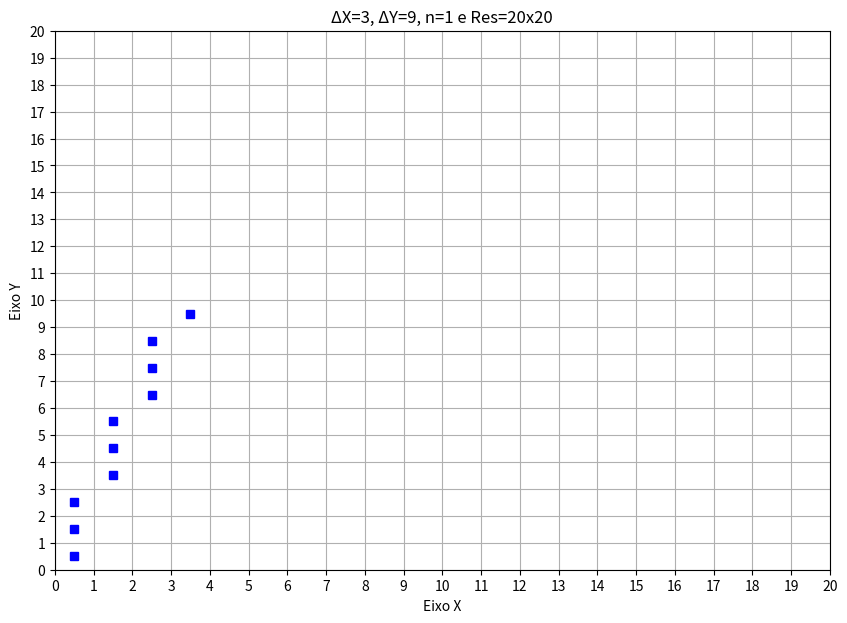

Generate this figure with matplotlib:
import matplotlib as mpl
import matplotlib.pyplot as plt
from math import floor
from matplotlib.backends.backend_tkagg import FigureCanvasTkAgg

#inicicialização do algoritimo 

n=1 #coeficiente de resolução
resolucao = 20*n
X1 = 0*n
Y1 = 0*n
X2 = 3*n
Y2 = 9*n
X = X1
Y = Y1

#calculando a variação de detaltaX e deltaY
if(X2-X1!=0):
  deltaX= (X2-X1)
else:
  deltaX=0

if(Y2-Y1!=0):
  deltaY= (Y2-Y1)
else:
  deltaY=0


if deltaX==0:
  M=0
else:
  M = deltaY/deltaX
B= Y-M*X
listxp = []
listyp=[]

def porduz_fragmento(x,y):
  xm = floor(x)
  ym = floor(y)
  listxp.append(xm +0.5)
  listyp.append(ym +0.5)

def plot():
  fig = plt.figure(figsize=(10, 7))
  plt.plot(listxp,listyp,'bs')
  

  plt.ylabel('Eixo Y')
  plt.xlabel('Eixo X')
  plt.grid(True)
  plt.xticks(range(0, resolucao+1,1))
  plt.yticks(range(0, resolucao+1,1))
  plt.show()
  plt.title('ΔX={}, ΔY={}, n={} e Res={}x{}'.format(deltaX,deltaY,n,resolucao,resolucao))
  fig.savefig('graph.png')
  print(listxp)
  print(listyp)


porduz_fragmento(X,Y)
if(abs(deltaX)>abs(deltaY)):
  while(X < X2):
    X=X+1
    Y=M*X + B
    porduz_fragmento(X,Y)
else:
  while(Y < Y2):
    Y=Y+1
    if M==0:
      X=X2
    else:
      X=(Y-B)/M
    porduz_fragmento(X,Y)
plot()
